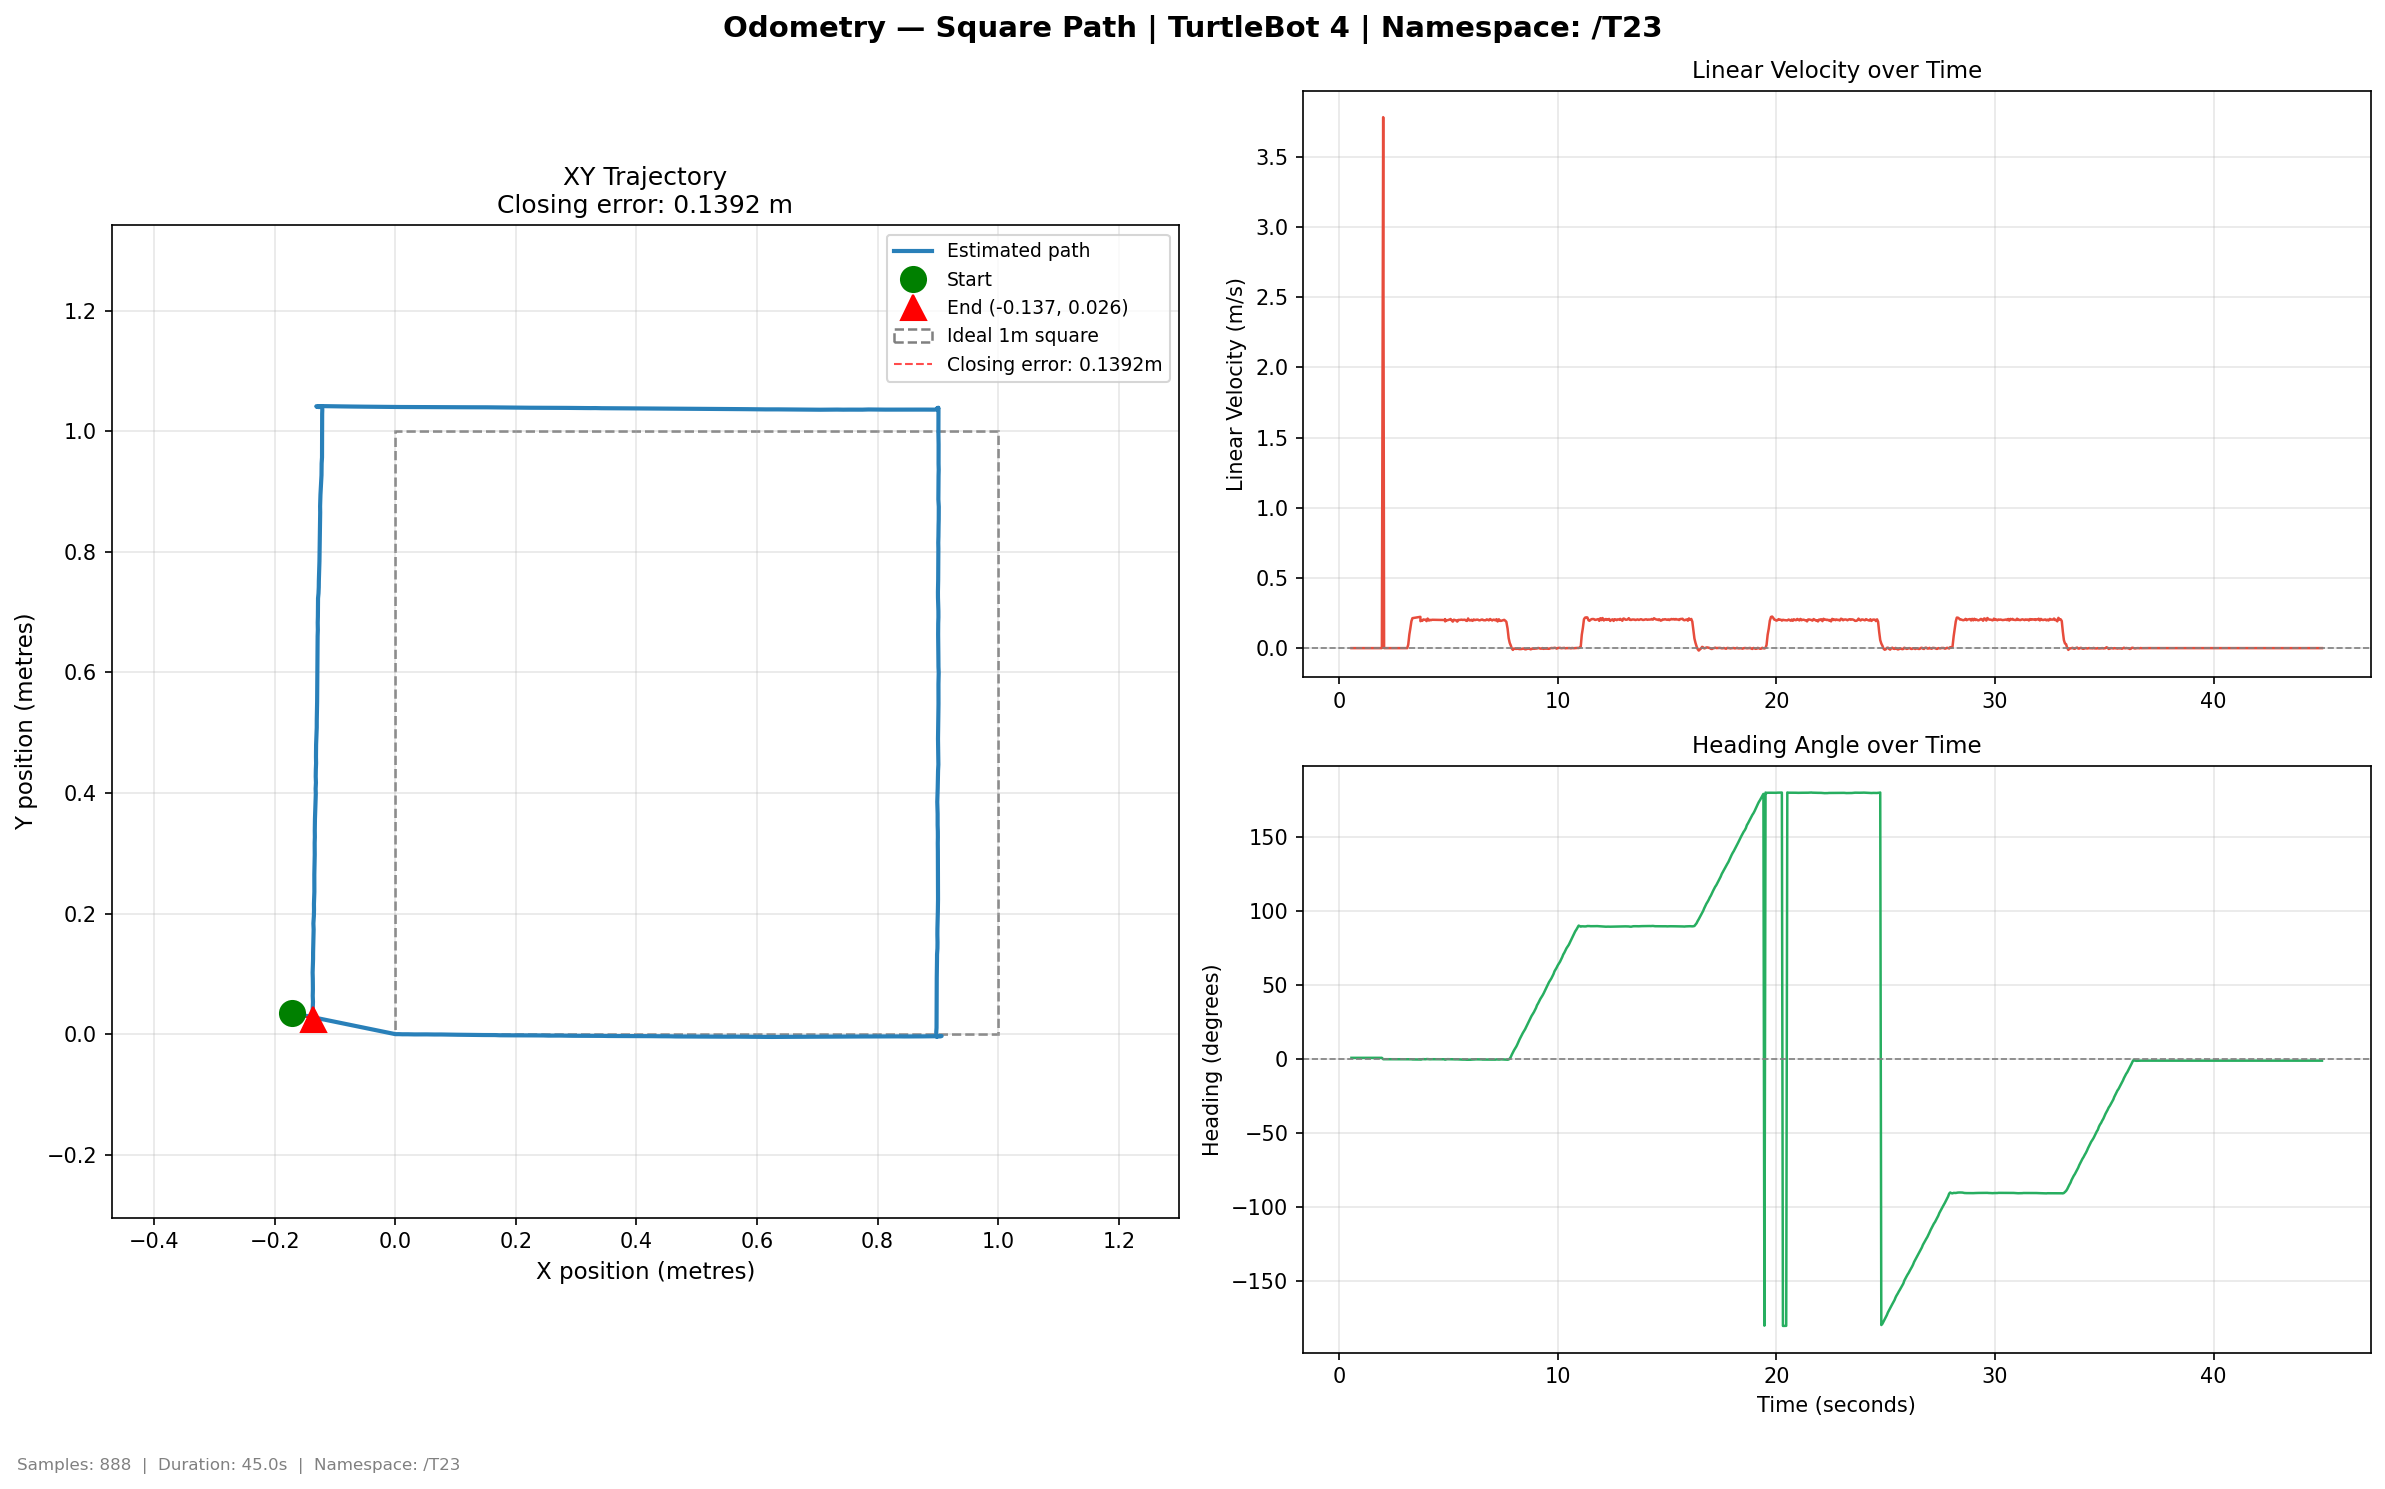

Values plotted in this chart, from the file beside it:
time, x, y, yaw_deg, vel_lin, vel_ang
0.5652, -0.1706, 0.03496, 0.9231, 0.0, 0.0
0.6142, -0.1706, 0.03496, 0.9231, 0.0, 1e-06
0.6579, -0.1706, 0.03496, 0.9231, 0.0, 0.0
0.714, -0.1706, 0.03496, 0.9231, 0.0, 0.0
0.767, -0.1706, 0.03496, 0.9231, 0.0, 6e-06
0.8169, -0.1706, 0.03496, 0.9231, 0.0, 0.0
0.8627, -0.1706, 0.03496, 0.9231, 0.0, 0.0
0.9133, -0.1706, 0.03496, 0.9231, 0.0, 0.0
0.9662, -0.1706, 0.03496, 0.9231, 0.0, 0.0
1.009, -0.1706, 0.03496, 0.9231, 0.0, 1e-06
1.055, -0.1706, 0.03496, 0.9231, 0.0, 0.0
1.107, -0.1706, 0.03496, 0.9231, 0.0, 1e-06
1.153, -0.1706, 0.03496, 0.9231, -0.0, -3e-06
1.202, -0.1706, 0.03496, 0.9231, 0.0, 1e-06
1.257, -0.1706, 0.03496, 0.9231, 0.0, 1e-06
1.309, -0.1706, 0.03496, 0.9231, -0.0, -4e-06
1.357, -0.1706, 0.03496, 0.9231, 0.0, 0.0
1.404, -0.1706, 0.03496, 0.9231, 0.0, 1e-06
1.454, -0.1706, 0.03496, 0.9231, 0.0, 1e-06
1.504, -0.1706, 0.03496, 0.9231, -0.0, -4e-06
1.553, -0.1706, 0.03496, 0.9231, -0.0, -4e-06
1.603, -0.1706, 0.03496, 0.9231, 0.0, 0.0
1.657, -0.1706, 0.03496, 0.9231, 0.0, -0.0
1.707, -0.1706, 0.03496, 0.9231, 0.0, 0.0
1.756, -0.1706, 0.03496, 0.9231, 0.0, 0.0
1.805, -0.1706, 0.03496, 0.9231, 0.0, -0.0
1.861, -0.1706, 0.03496, 0.9231, 0.0, -0.0
1.914, -0.1706, 0.03496, 0.9231, 0.0, 0.0
1.958, -0.1706, 0.03496, 0.9231, 0.0, -1e-06
2.017, 0.0, 0.0, 0.0, 3.781, -0.3584
2.058, 0.0, 0.0, 0.0, 0.0, 0.0
2.114, 0.0, 0.0, 0.0, 0.0, -0.0
2.167, 0.0, 0.0, 0.0, 0.0, 0.0
2.209, 0.0, 0.0, 0.0, 0.0, 0.0
2.257, 0.0, 0.0, 0.0, 0.0, 1e-06
2.307, 0.0, 0.0, 0.0, 0.0, 0.0
2.351, -0.0, 0.0, -0.0, -0.0, -4e-06
2.401, 0.0, 0.0, 0.0, 0.0, 6e-06
2.453, 0.0, 0.0, 0.0, 0.0, 0.0
2.507, 0.0, 0.0, 0.0, 0.0, 1e-06
2.555, 0.0, 0.0, 0.0, 0.0, 0.0
2.606, 0.0, 0.0, 0.0, 0.0, 0.0
2.652, 0.0, 0.0, 0.0, 0.0, -0.0
2.703, 0.0, 0.0, 0.0, 0.0, -0.0
2.753, 0.0, 0.0, 0.0, 0.0, 0.0
2.802, -0.0, 0.0, -0.0, -0.0, -5e-06
2.858, -0.0, 0.0, -0.0, 0.0, -0.0
2.922, -0.0, 0.0, -0.0, 0.0, 0.0
2.967, -0.0, 0.0, -0.0, 0.0, 0.0
3.015, -0.0, 0.0, -0.0, 0.0, -0.0
3.065, -0.0, 0.0, -0.0, 0.0, -1e-06
3.116, -0.0, 0.0, -0.0, 0.0, 0.0
3.163, 0.001221, -4.5e-05, -0.0576, 0.02454, -0.02045
3.214, 0.005688, -1.9e-05, -0.0236, 0.09679, 0.01256
3.255, 0.01173, -0.000239, 0.0193, 0.1366, 0.01706
3.307, 0.02115, -0.000246, -0.0496, 0.1915, -0.02408
3.355, 0.03193, -0.000467, -0.1619, 0.2134, -0.03889
3.719, 0.04295, -0.000431, -0.2477, 0.2228, -0.03039
3.719, 0.05219, -0.000421, -0.2171, 0.2043, 0.01101
3.72, 0.06484, -0.000609, -0.1889, 0.1949, 0.008373
... 828 more rows
